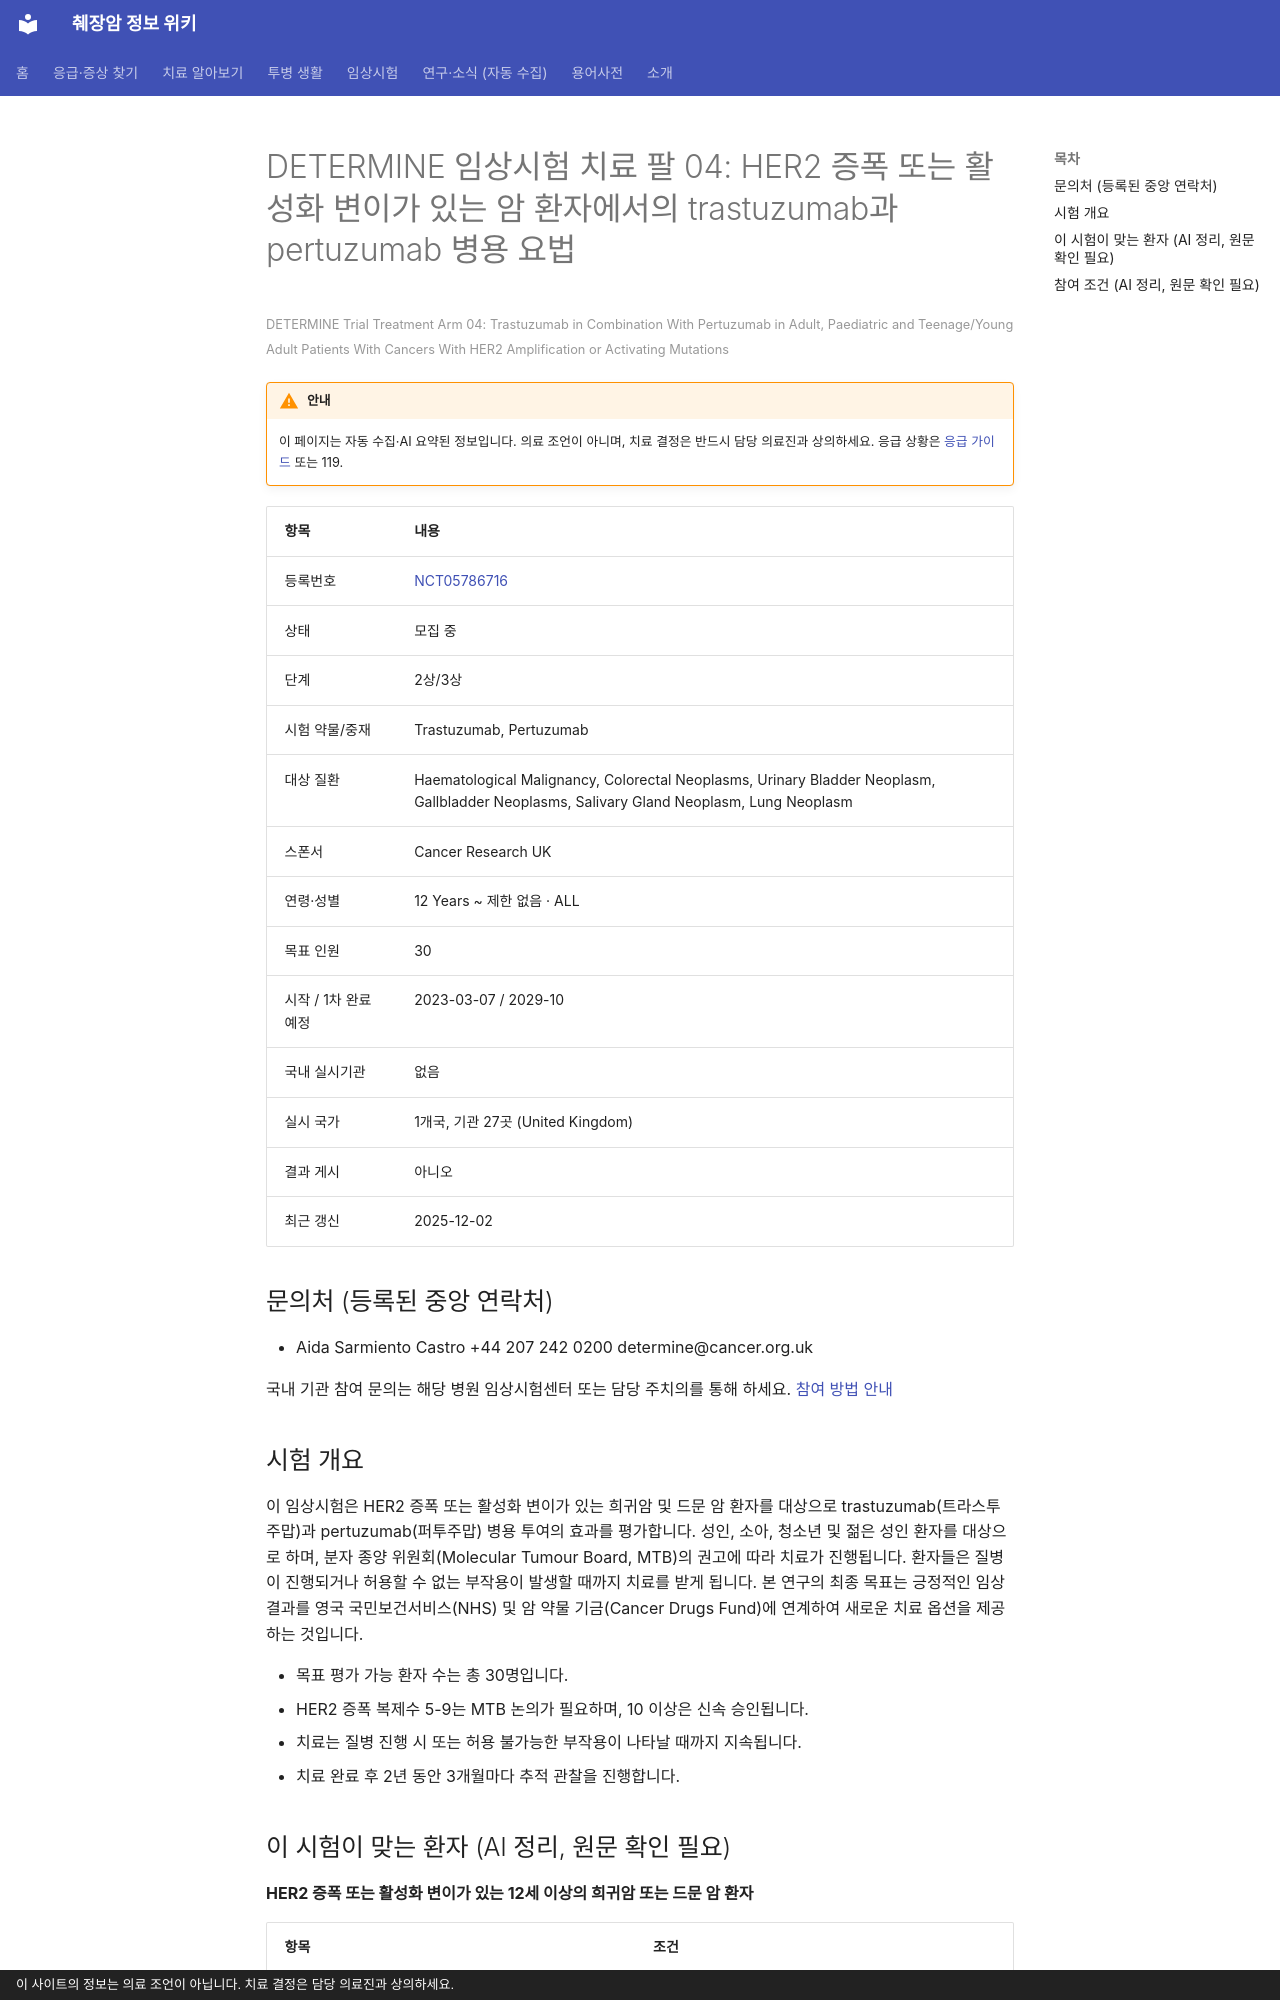

repository: hizorro88-rgb/papersearcher · page: _generated/trials/NCT05786716/index.html · generator: mkdocs · copyright: 이 사이트의 정보는 의료 조언이 아닙니다. 치료 결정은 담당 의료진과 상의하세요.

---
title: "NCT05786716 DETERMINE 임상시험 치료 팔 04: HER2 증폭 또는 활성화 변이가 있는 암 환자에서의 trast…"
description: "2상/3상 · 모집 중"
comments: true
search:
  boost: 0.4
---

# DETERMINE 임상시험 치료 팔 04: HER2 증폭 또는 활성화 변이가 있는 암 환자에서의 trastuzumab과 pertuzumab 병용 요법

<small>DETERMINE Trial Treatment Arm 04: Trastuzumab in Combination With Pertuzumab in Adult, Paediatric and Teenage/Young Adult Patients With Cancers With HER2 Amplification or Activating Mutations</small>

!!! warning "안내"
    이 페이지는 자동 수집·AI 요약된 정보입니다. 의료 조언이 아니며, 치료 결정은 반드시 담당 의료진과 상의하세요. 응급 상황은 [응급 가이드](../../guides/emergency/index.md) 또는 119.

| 항목 | 내용 |
|---|---|
| 등록번호 | [NCT05786716](https://clinicaltrials.gov/study/NCT05786716) |
| 상태 | 모집 중 |
| 단계 | 2상/3상 |
| 시험 약물/중재 | Trastuzumab, Pertuzumab |
| 대상 질환 | Haematological Malignancy, Colorectal Neoplasms, Urinary Bladder Neoplasm, Gallbladder Neoplasms, Salivary Gland Neoplasm, Lung Neoplasm |
| 스폰서 | Cancer Research UK |
| 연령·성별 | 12 Years ~ 제한 없음 · ALL |
| 목표 인원 | 30 |
| 시작 / 1차 완료 예정 | 2023-03-07 / 2029-10 |
| 국내 실시기관 | 없음 |
| 실시 국가 | 1개국, 기관 27곳 (United Kingdom) |
| 결과 게시 | 아니오 |
| 최근 갱신 | 2025-12-02 |

## 문의처 (등록된 중앙 연락처)

- Aida Sarmiento Castro +44 207 242 0200 determine@cancer.org.uk

국내 기관 참여 문의는 해당 병원 임상시험센터 또는 담당 주치의를 통해 하세요. [참여 방법 안내](../../guides/trials/how-to-apply.md)

## 시험 개요

이 임상시험은 HER2 증폭 또는 활성화 변이가 있는 희귀암 및 드문 암 환자를 대상으로 trastuzumab(트라스투주맙)과 pertuzumab(퍼투주맙) 병용 투여의 효과를 평가합니다. 성인, 소아, 청소년 및 젊은 성인 환자를 대상으로 하며, 분자 종양 위원회(Molecular Tumour Board, MTB)의 권고에 따라 치료가 진행됩니다. 환자들은 질병이 진행되거나 허용할 수 없는 부작용이 발생할 때까지 치료를 받게 됩니다. 본 연구의 최종 목표는 긍정적인 임상 결과를 영국 국민보건서비스(NHS) 및 암 약물 기금(Cancer Drugs Fund)에 연계하여 새로운 치료 옵션을 제공하는 것입니다.

- 목표 평가 가능 환자 수는 총 30명입니다.
- HER2 증폭 복제수 5-9는 MTB 논의가 필요하며, 10 이상은 신속 승인됩니다.
- 치료는 질병 진행 시 또는 허용 불가능한 부작용이 나타날 때까지 지속됩니다.
- 치료 완료 후 2년 동안 3개월마다 추적 관찰을 진행합니다.

## 이 시험이 맞는 환자 (AI 정리, 원문 확인 필요)

**HER2 증폭 또는 활성화 변이가 있는 12세 이상의 희귀암 또는 드문 암 환자**

| 항목 | 조건 |
|---|---|
| 질병 상태 | 미확인 |
| 이전 항암 치료 | 제한 없음 또는 미확인 |
| 필요한 유전자·표지자 | HER2 |
| ECOG 수행능력 | 미확인 |

주요 제외 기준: 임신 또는 수유 중인 경우 · 조절되지 않는 심장 질환 또는 심부전 · 동일 계열 약물로 이전 치료를 받은 경우 · 조절되지 않는 활성 감염 (HIV 포함)

내 상황에 맞는지 한 번에 보려면 [맞춤 임상시험 찾기](../../guides/trials/finder.md).
